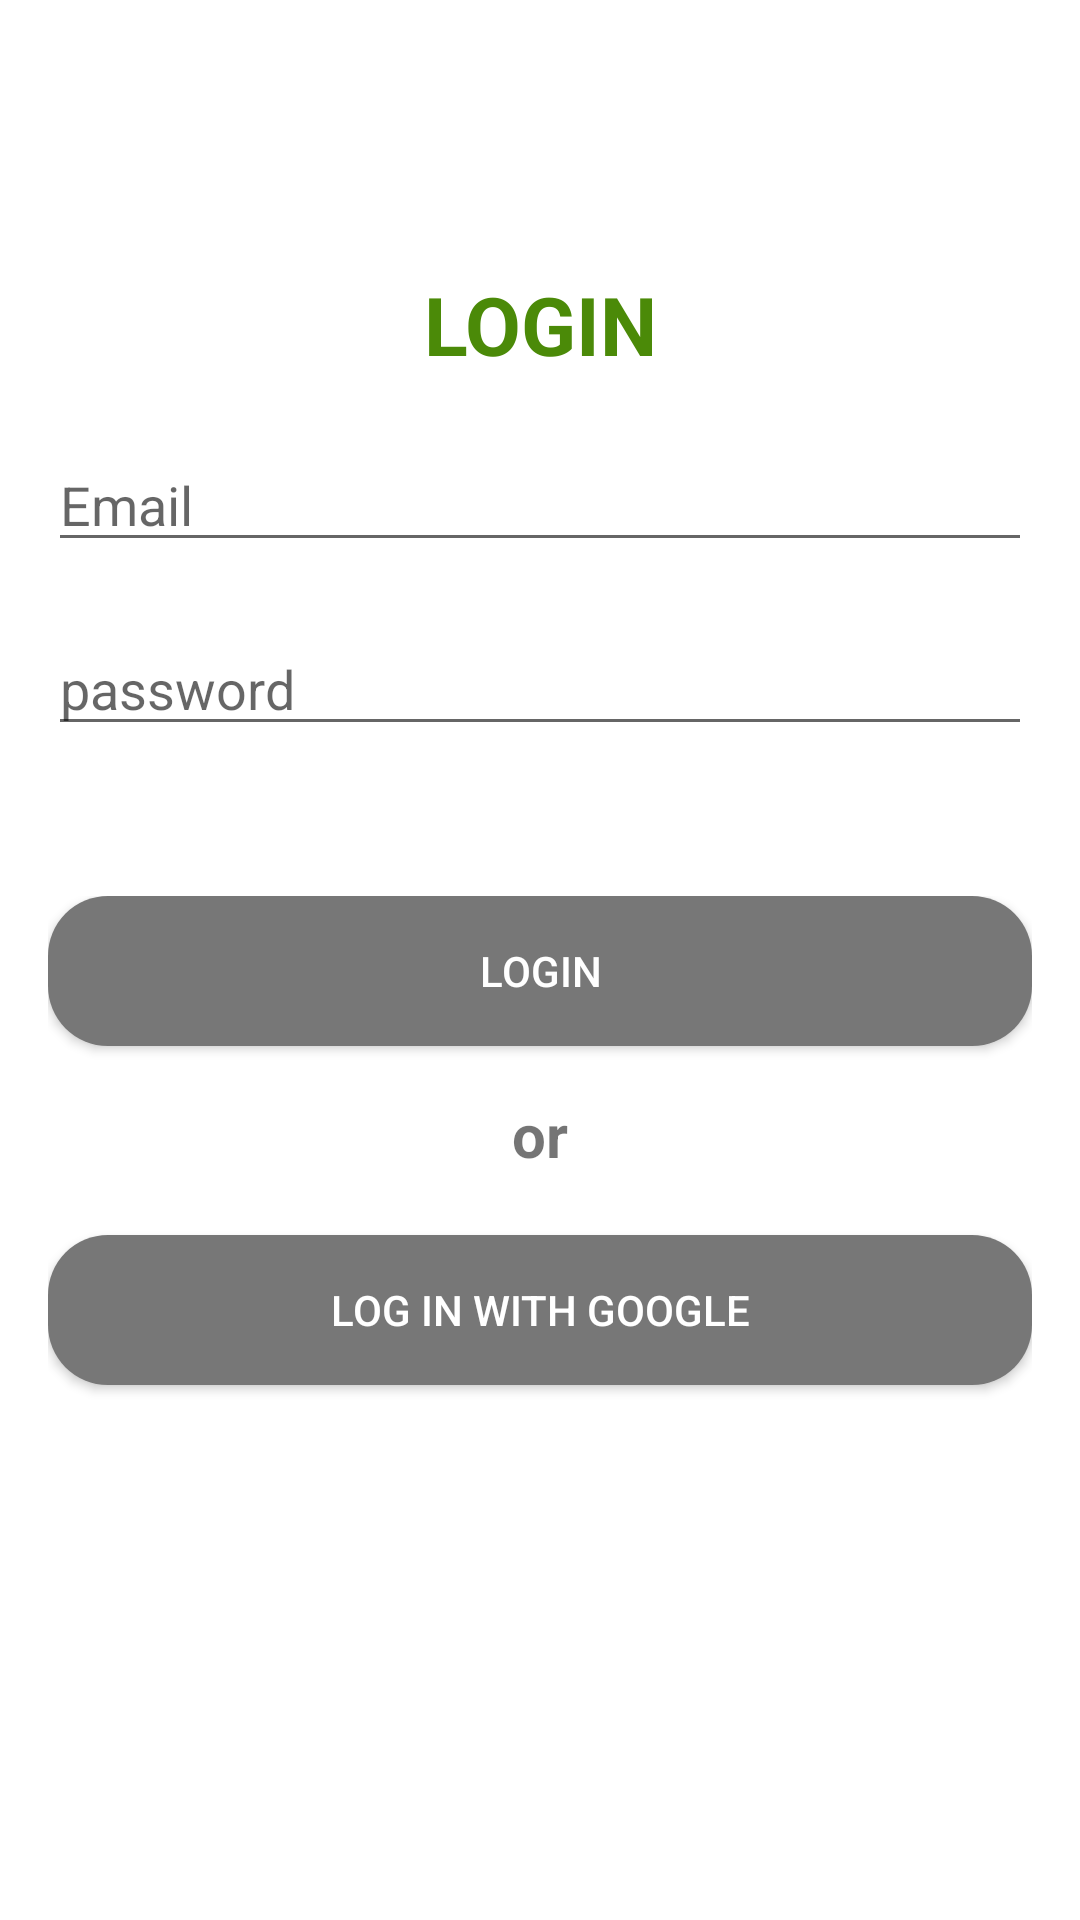

Reconstruct the res/layout file that produces this screen, plus the resources it refers to.
<!-- AndroidManifest.xml: application theme Theme.NEEDSEED_APP -->
<!-- res/layout/activity_login.xml -->
<LinearLayout xmlns:android="http://schemas.android.com/apk/res/android"
    xmlns:app="http://schemas.android.com/apk/res-auto"
    xmlns:tools="http://schemas.android.com/tools"
    android:layout_width="match_parent"
    android:layout_height="match_parent"
    tools:context=".MainActivity"
    android:paddingLeft="16dp"
    android:paddingRight="16dp"
    android:orientation="vertical">

    <ImageView
        android:layout_width="match_parent"
        android:layout_height="80dp"
        android:layout_gravity="center"
        android:src="@drawable/need_icon"
        tools:ignore="MissingConstraints">
    </ImageView>


    <LinearLayout
        android:layout_width="match_parent"
        android:layout_height="wrap_content"
        android:orientation="vertical"
        android:layout_marginBottom="20dp"
        android:layout_marginTop="10dp">

        <TextView
            android:layout_width="match_parent"
            android:layout_height="match_parent"
            android:text="LOGIN"
            android:gravity="center"
            android:textColor="#4B8A08"
            android:textStyle="bold"
            android:layout_marginBottom="20dp"
            android:textSize="27sp">
        </TextView>

        <EditText
            android:id="@+id/email"
            android:layout_width="match_parent"
            android:layout_height="match_parent"
            android:layout_marginBottom="20dp"
            android:hint="Email"
            tools:ignore="MissingConstraints">
        </EditText>


        <EditText
            android:id="@+id/passwd"
            android:layout_width="match_parent"
            android:layout_height="match_parent"
            android:layout_marginBottom="20dp"
            android:hint="password"
            tools:ignore="MissingConstraints">
        </EditText>

    </LinearLayout>

    <LinearLayout
        android:layout_width="match_parent"
        android:layout_height="wrap_content"
        android:orientation="vertical"
        android:layout_marginBottom="20dp"
        android:layout_marginTop="10dp">

        <Button
            android:layout_width="match_parent"
            android:layout_height="50dp"
            android:layout_marginBottom="16dp"
            android:background="@drawable/bin_blue"
            android:text="Login"
            android:textColor="@color/white"></Button>

        <TextView
            android:layout_width="match_parent"
            android:layout_height="wrap_content"
            android:gravity="center"
            android:text="or"
            android:textStyle="bold"
            android:layout_marginBottom="20dp"
            android:textSize="20sp">
        </TextView>

        <Button
            android:layout_width="match_parent"
            android:layout_height="50dp"
            android:background="@drawable/bin_blue"
            android:layout_marginBottom="16dp"
            android:textColor="@color/white"
            android:text="Log in with Google">
        </Button>

    </LinearLayout>


</LinearLayout>
<!-- resources referenced by this layout -->
<resources>
  <color name="white">#FFFFFFFF</color>
  <!-- drawable bin_blue (drawable) -->
  <?xml version="1.0" encoding="utf-8"?>
  <selector xmlns:android="http://schemas.android.com/apk/res/android">
      <item android:state_enabled="true">
          <shape android:shape="rectangle">
              <corners android:radius="20dp"/>
              <solid android:color="@color/gray"/>
          </shape>
      </item>
  
  
      <item android:shape="rectangle">
          <shape android:shape="rectangle">
              <corners android:radius="20dp"/>
              <solid android:color="@color/seedgreen"/>
          </shape>
      </item>
  
      <item android:state_enabled="false">
          <shape android:shape="rectangle">
              <corners android:radius="20dp"/>
              <solid android:color="@color/seedgreen"/>
          </shape>
      </item>
  </selector>
  <style name="Theme.NEEDSEED_APP" parent="Theme.MaterialComponents.DayNight.DarkActionBar">
          
          <item name="colorPrimary">@color/purple_500</item>
          <item name="colorPrimaryVariant">@color/purple_700</item>
          <item name="colorOnPrimary">@color/white</item>
          
          <item name="colorSecondary">@color/teal_200</item>
          <item name="colorSecondaryVariant">@color/teal_700</item>
          <item name="colorOnSecondary">@color/black</item>
          
          <item name="android:statusBarColor" tools:targetApi="l">?attr/colorPrimaryVariant</item>
          
      </style>
  <color name="gray">#777777</color>
  <color name="seedgreen">#D0F5A9</color>
  <color name="purple_500">#FF6200EE</color>
  <color name="purple_700">#FF3700B3</color>
  <color name="teal_200">#FF03DAC5</color>
  <color name="teal_700">#FF018786</color>
  <color name="black">#FF000000</color>
</resources>
